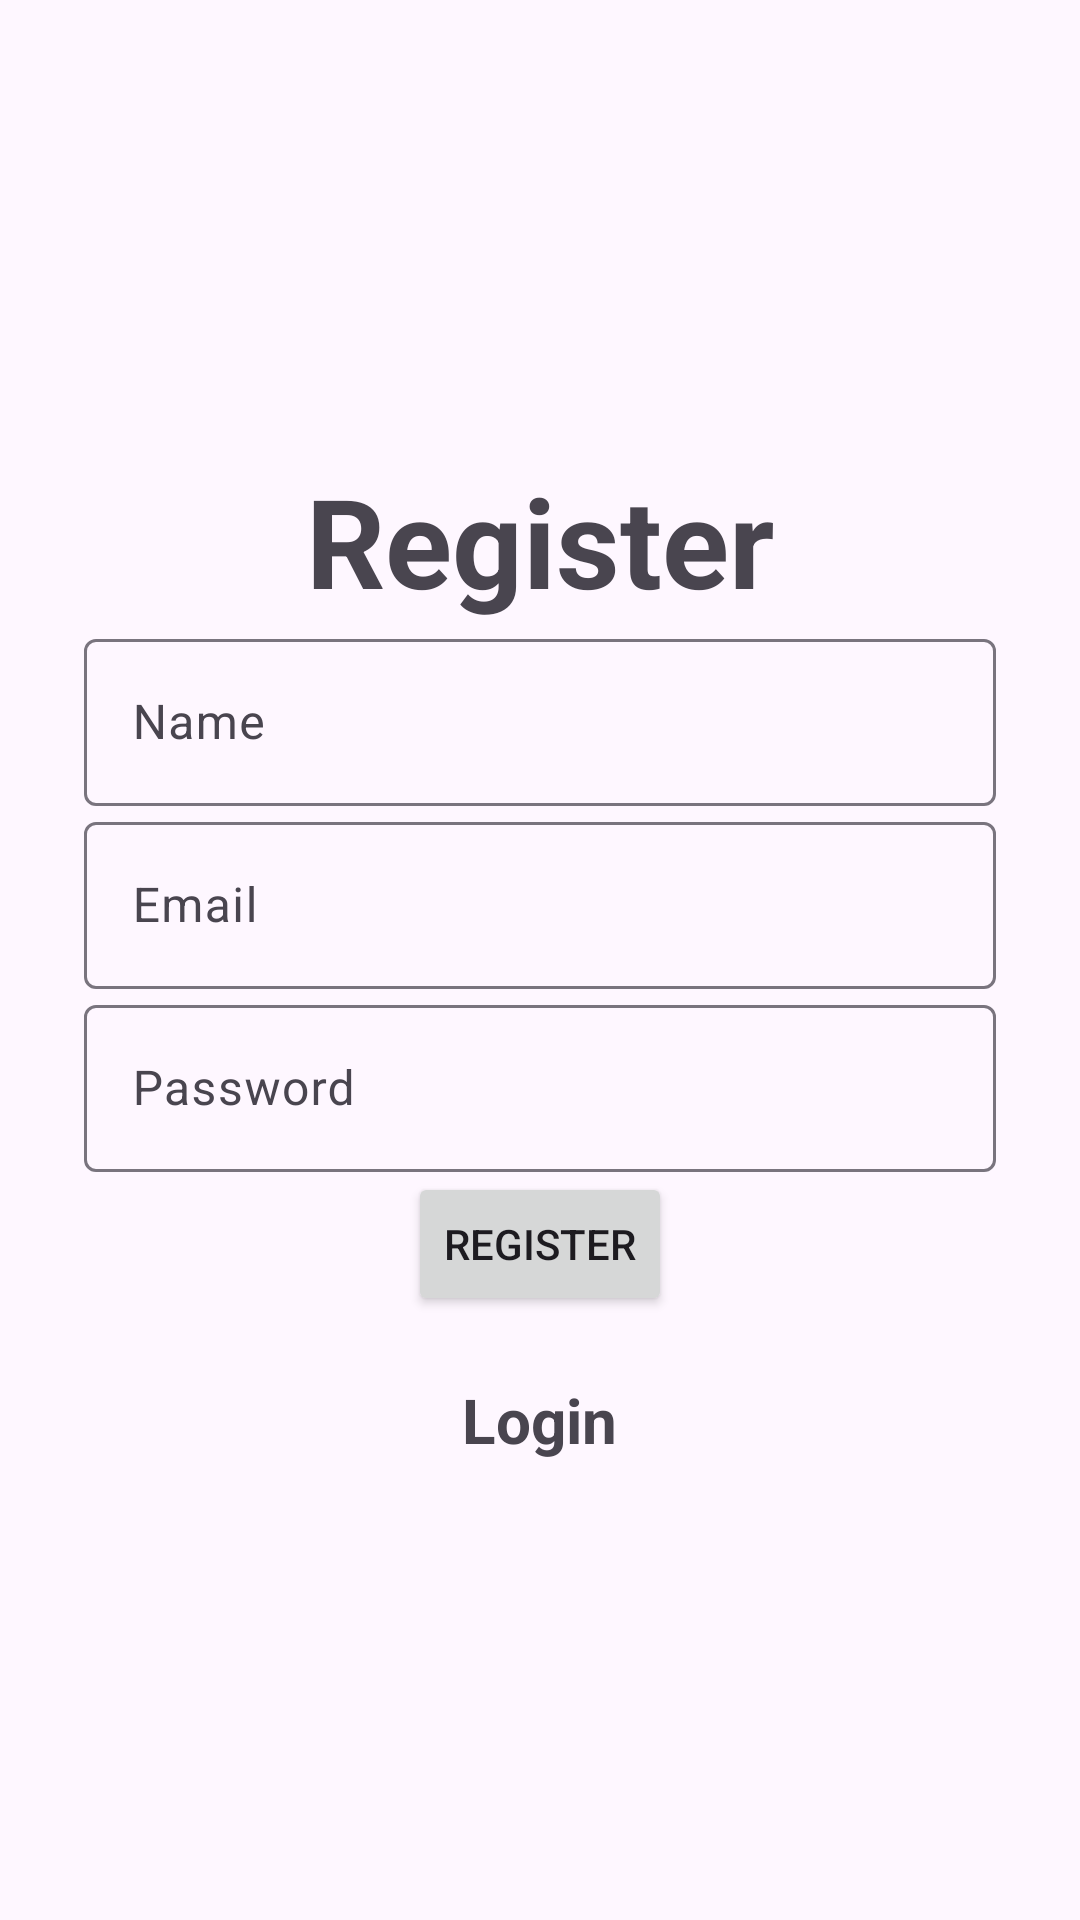

Here is an Android app screen rendered from its layout file. Give the layout XML and the strings, colors and styles it references.
<!-- AndroidManifest.xml: application theme Theme.Material3.Light -->
<!-- res/layout/activity_registration.xml -->
<?xml version="1.0" encoding="utf-8"?>
<androidx.constraintlayout.widget.ConstraintLayout
        xmlns:android="http://schemas.android.com/apk/res/android"
        xmlns:tools="http://schemas.android.com/tools"
        xmlns:app="http://schemas.android.com/apk/res-auto"
        android:orientation="vertical"
        android:gravity="center"
        android:layout_width="match_parent"
        android:layout_height="match_parent"
        android:padding="15dp"
        tools:context=".Registration">
    <LinearLayout
            android:id="@+id/box"
            android:layout_width="324dp"
            android:layout_height="500dp"
            android:orientation="vertical"
            android:layout_centerHorizontal="true"
            android:background="@drawable/rounded_background"
            android:elevation="8dp"
            android:padding="10dp"
            android:layout_alignParentBottom="true"
            app:layout_constraintStart_toStartOf="parent"
            app:layout_constraintBottom_toBottomOf="parent"
            android:gravity="center"
            app:layout_constraintEnd_toEndOf="parent" app:layout_constraintTop_toTopOf="parent">
        <TextView
                android:text="@string/register"
                android:textSize="20pt"
                android:textStyle="bold"
                android:gravity="center"
                android:layout_width="match_parent"
                android:layout_height="wrap_content"
        />
        <com.google.android.material.textfield.TextInputLayout
                android:layout_width="match_parent"
                android:layout_height="wrap_content">

            <com.google.android.material.textfield.TextInputEditText
                    android:id="@+id/User_name"
                    android:hint="@string/name"
                    android:layout_width="match_parent"
                    android:layout_height="wrap_content"/>
        </com.google.android.material.textfield.TextInputLayout>

        <com.google.android.material.textfield.TextInputLayout
                android:layout_width="match_parent"
                android:layout_height="wrap_content">

            <com.google.android.material.textfield.TextInputEditText
                    android:id="@+id/email"
                    android:hint="@string/email"
                    android:layout_width="match_parent"
                    android:layout_height="wrap_content"/>
        </com.google.android.material.textfield.TextInputLayout>

        <com.google.android.material.textfield.TextInputLayout
                android:layout_width="match_parent"
                android:layout_height="wrap_content">

            <com.google.android.material.textfield.TextInputEditText
                    android:id="@+id/password"
                    android:hint="@string/password"
                    android:layout_width="match_parent"
                    android:layout_height="wrap_content"/>
        </com.google.android.material.textfield.TextInputLayout>


        <ProgressBar
                android:id="@+id/progressBar"
                android:visibility="gone"
                android:layout_width="wrap_content"
                android:layout_height="wrap_content"
        />
        <Button
                android:id="@+id/btn_register"
                android:text="@string/register"
                android:layout_width="wrap_content"
                android:layout_height="wrap_content"
        />
        <TextView
                android:id="@+id/loginNow"
                android:textStyle="bold"
                android:textSize="10pt"
                android:gravity="center"
                android:layout_marginTop="10pt"
                android:text="Login"
                android:layout_width="wrap_content"
                android:layout_height="wrap_content"
        />
    </LinearLayout>



</androidx.constraintlayout.widget.ConstraintLayout>
<!-- resources referenced by this layout -->
<resources>
  <string name="email">Email</string>
  <string name="name">Name</string>
  <string name="password">Password</string>
  <string name="register">Register</string>
</resources>
